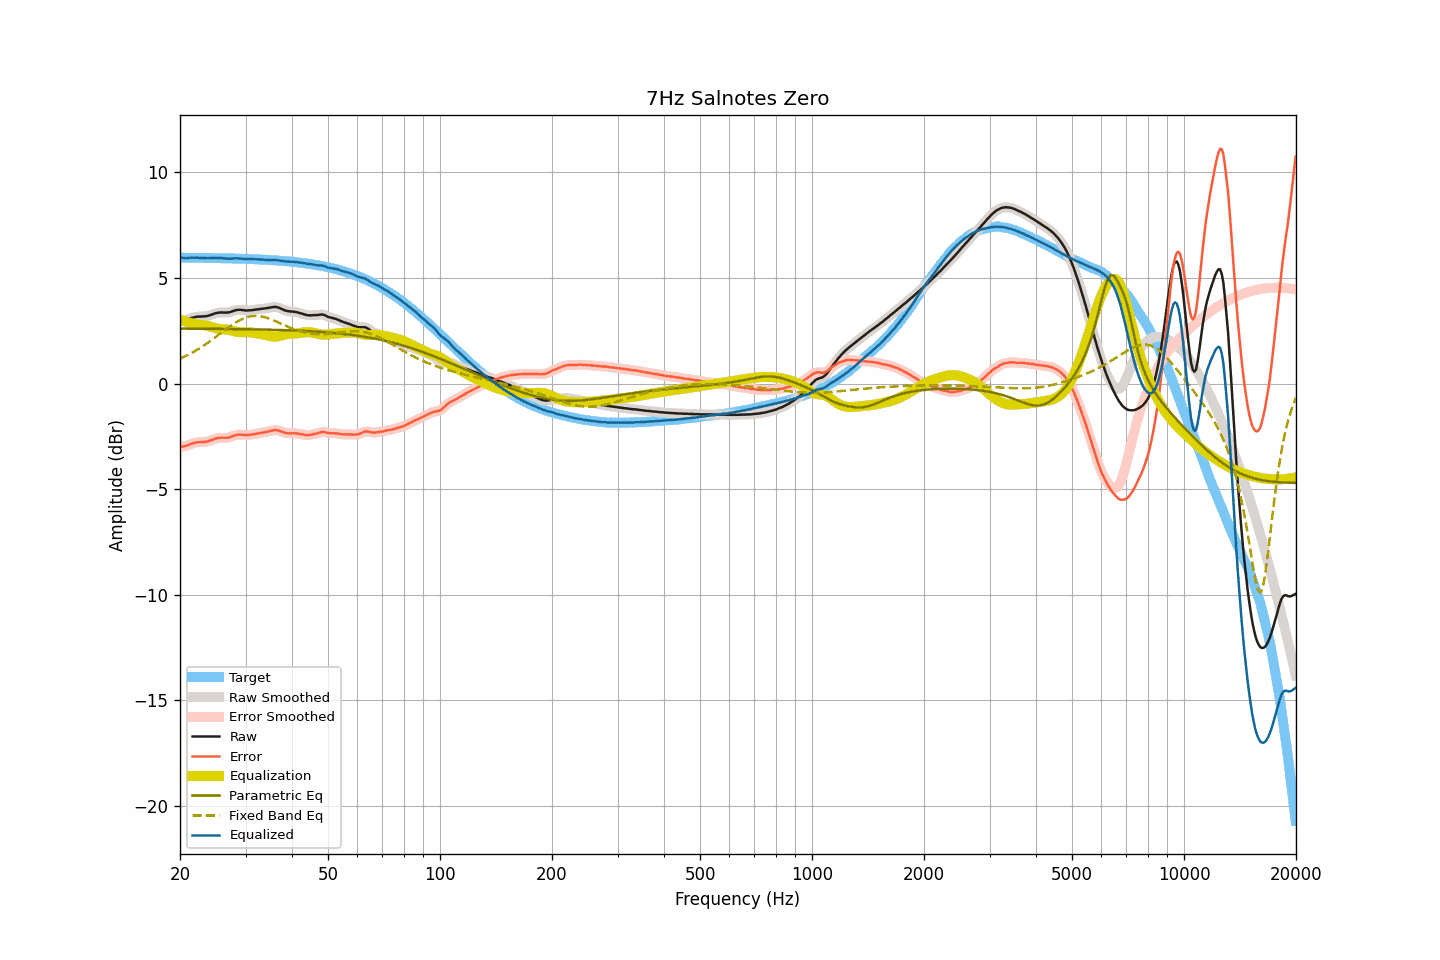

Values plotted in this chart, from the file beside it:
frequency, raw, smoothed, error, error_smoothed, equalization, parametric_eq, fixed_band_eq, equalized_raw, equalized_smoothed, target
20.00, 2.96, 2.96, -3.00, -3.00, 3.02, 2.60, 1.17, 5.98, 5.98, 5.96
20.20, 2.97, 2.96, -2.99, -2.99, 3.00, 2.60, 1.20, 5.96, 5.96, 5.96
20.40, 2.98, 2.97, -2.98, -2.98, 2.97, 2.60, 1.24, 5.95, 5.95, 5.96
20.61, 2.99, 2.99, -2.97, -2.96, 2.95, 2.60, 1.28, 5.93, 5.94, 5.95
20.81, 3.01, 3.01, -2.95, -2.94, 2.92, 2.60, 1.31, 5.93, 5.93, 5.95
21.02, 3.04, 3.04, -2.92, -2.92, 2.90, 2.60, 1.35, 5.94, 5.94, 5.95
21.23, 3.07, 3.07, -2.89, -2.89, 2.88, 2.60, 1.39, 5.95, 5.95, 5.95
21.44, 3.10, 3.09, -2.85, -2.86, 2.86, 2.59, 1.43, 5.96, 5.96, 5.95
21.66, 3.12, 3.12, -2.83, -2.83, 2.84, 2.59, 1.48, 5.96, 5.96, 5.95
21.87, 3.14, 3.14, -2.81, -2.81, 2.82, 2.59, 1.52, 5.96, 5.96, 5.95
22.09, 3.16, 3.16, -2.79, -2.79, 2.80, 2.59, 1.57, 5.96, 5.96, 5.95
22.31, 3.17, 3.16, -2.78, -2.78, 2.79, 2.59, 1.61, 5.96, 5.95, 5.95
22.54, 3.17, 3.17, -2.78, -2.78, 2.78, 2.59, 1.66, 5.95, 5.95, 5.95
22.76, 3.17, 3.17, -2.78, -2.78, 2.78, 2.59, 1.71, 5.94, 5.95, 5.95
22.99, 3.18, 3.17, -2.77, -2.77, 2.77, 2.59, 1.76, 5.95, 5.94, 5.95
23.22, 3.18, 3.18, -2.77, -2.77, 2.76, 2.59, 1.81, 5.94, 5.94, 5.94
23.45, 3.19, 3.19, -2.76, -2.76, 2.75, 2.59, 1.86, 5.94, 5.94, 5.94
23.69, 3.20, 3.20, -2.75, -2.74, 2.73, 2.59, 1.91, 5.93, 5.93, 5.94
23.92, 3.22, 3.22, -2.72, -2.72, 2.71, 2.59, 1.97, 5.93, 5.93, 5.94
24.16, 3.25, 3.24, -2.69, -2.70, 2.69, 2.59, 2.02, 5.94, 5.93, 5.94
24.40, 3.27, 3.27, -2.67, -2.67, 2.67, 2.59, 2.08, 5.94, 5.94, 5.94
24.65, 3.30, 3.30, -2.64, -2.64, 2.64, 2.59, 2.13, 5.94, 5.94, 5.94
24.89, 3.33, 3.32, -2.61, -2.61, 2.62, 2.59, 2.19, 5.95, 5.94, 5.94
25.14, 3.34, 3.34, -2.60, -2.59, 2.60, 2.59, 2.25, 5.94, 5.94, 5.94
25.39, 3.36, 3.35, -2.58, -2.58, 2.59, 2.59, 2.31, 5.95, 5.94, 5.93
25.65, 3.36, 3.36, -2.57, -2.57, 2.58, 2.58, 2.36, 5.94, 5.94, 5.93
25.91, 3.37, 3.36, -2.56, -2.57, 2.57, 2.58, 2.42, 5.94, 5.94, 5.93
26.16, 3.36, 3.36, -2.57, -2.57, 2.57, 2.58, 2.48, 5.93, 5.93, 5.93
26.43, 3.36, 3.36, -2.57, -2.57, 2.56, 2.58, 2.54, 5.92, 5.92, 5.93
26.69, 3.36, 3.36, -2.57, -2.57, 2.56, 2.58, 2.59, 5.91, 5.91, 5.93
26.96, 3.37, 3.37, -2.56, -2.56, 2.54, 2.58, 2.65, 5.91, 5.91, 5.92
27.23, 3.38, 3.38, -2.55, -2.54, 2.53, 2.58, 2.70, 5.91, 5.91, 5.92
27.50, 3.41, 3.40, -2.51, -2.52, 2.51, 2.58, 2.76, 5.92, 5.91, 5.92
27.77, 3.43, 3.43, -2.49, -2.49, 2.49, 2.58, 2.81, 5.92, 5.92, 5.92
28.05, 3.46, 3.46, -2.46, -2.46, 2.47, 2.58, 2.86, 5.93, 5.93, 5.92
28.33, 3.48, 3.47, -2.44, -2.44, 2.45, 2.58, 2.90, 5.93, 5.93, 5.91
28.62, 3.49, 3.49, -2.42, -2.43, 2.44, 2.58, 2.95, 5.93, 5.93, 5.91
28.90, 3.49, 3.49, -2.42, -2.42, 2.43, 2.57, 2.99, 5.92, 5.92, 5.91
29.19, 3.49, 3.49, -2.42, -2.42, 2.43, 2.57, 3.03, 5.91, 5.91, 5.91
29.48, 3.48, 3.48, -2.43, -2.43, 2.43, 2.57, 3.06, 5.90, 5.90, 5.91
29.78, 3.47, 3.47, -2.44, -2.44, 2.43, 2.57, 3.10, 5.90, 5.90, 5.90
30.08, 3.46, 3.46, -2.44, -2.44, 2.43, 2.57, 3.12, 5.89, 5.89, 5.90
30.38, 3.46, 3.46, -2.44, -2.44, 2.43, 2.57, 3.15, 5.89, 5.89, 5.90
30.68, 3.47, 3.46, -2.43, -2.43, 2.43, 2.57, 3.17, 5.89, 5.89, 5.89
30.99, 3.47, 3.47, -2.42, -2.42, 2.42, 2.57, 3.18, 5.89, 5.89, 5.89
31.30, 3.48, 3.48, -2.41, -2.41, 2.41, 2.56, 3.19, 5.89, 5.89, 5.89
31.61, 3.49, 3.49, -2.40, -2.40, 2.40, 2.56, 3.20, 5.89, 5.89, 5.89
31.93, 3.50, 3.50, -2.38, -2.38, 2.39, 2.56, 3.20, 5.88, 5.88, 5.88
32.24, 3.51, 3.51, -2.37, -2.37, 2.37, 2.56, 3.20, 5.88, 5.88, 5.88
32.57, 3.52, 3.52, -2.36, -2.36, 2.36, 2.56, 3.19, 5.88, 5.88, 5.88
32.89, 3.53, 3.53, -2.34, -2.34, 2.35, 2.56, 3.18, 5.87, 5.87, 5.87
33.22, 3.54, 3.54, -2.33, -2.33, 2.33, 2.56, 3.17, 5.87, 5.87, 5.87
33.55, 3.55, 3.55, -2.32, -2.32, 2.32, 2.55, 3.15, 5.86, 5.86, 5.86
33.89, 3.56, 3.56, -2.30, -2.30, 2.30, 2.55, 3.13, 5.86, 5.86, 5.86
34.23, 3.57, 3.57, -2.29, -2.29, 2.28, 2.55, 3.11, 5.85, 5.85, 5.86
34.57, 3.58, 3.58, -2.27, -2.27, 2.26, 2.55, 3.09, 5.84, 5.84, 5.85
34.92, 3.60, 3.59, -2.25, -2.25, 2.25, 2.55, 3.06, 5.84, 5.84, 5.85
35.27, 3.61, 3.61, -2.23, -2.23, 2.23, 2.55, 3.03, 5.84, 5.84, 5.84
35.62, 3.62, 3.62, -2.22, -2.22, 2.22, 2.54, 3.00, 5.84, 5.84, 5.84
35.97, 3.63, 3.62, -2.20, -2.21, 2.22, 2.54, 2.97, 5.85, 5.84, 5.83
... 635 more rows
